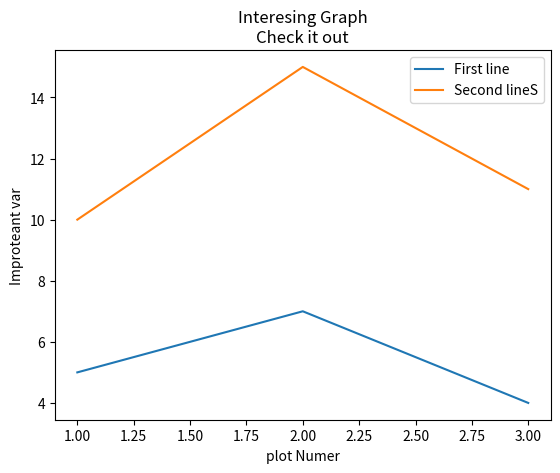

This figure's Python source:
import matplotlib.pyplot as plt

x = [1,2,3]
y = [5,7,4]

x2 =[1,2,3]
y2 =[10,15,11]

plt.plot(x,y, label='First line')
plt.plot(x2,y2, label='Second lineS')
plt.xlabel('plot Numer')
plt.ylabel('Improteant var')

plt.title('Interesing Graph\nCheck it out')
plt.legend()
plt.show()